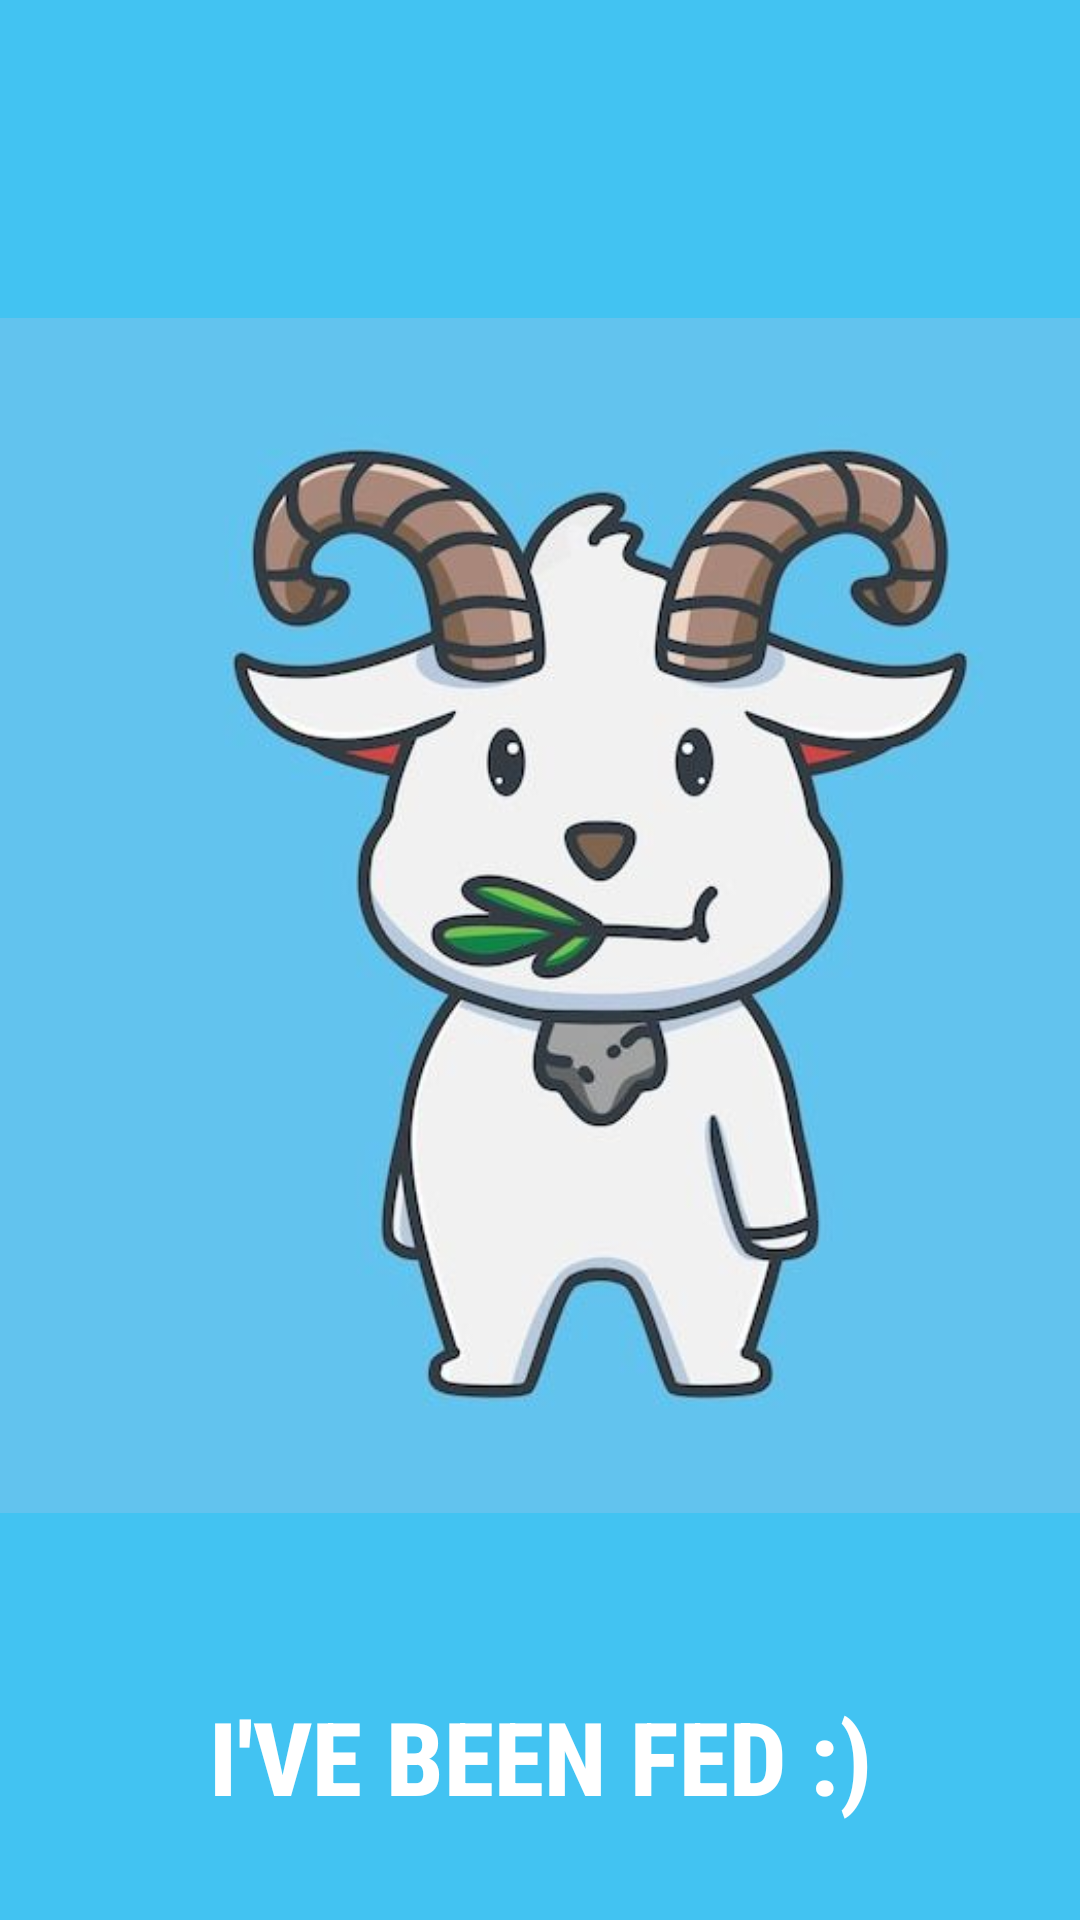

This screen was rendered from an Android layout file. Write that file and the resources it references.
<!-- AndroidManifest.xml: application theme Theme.Tomagotchi_app -->
<!-- res/layout/fragment_second.xml -->
<?xml version="1.0" encoding="utf-8"?>
<FrameLayout xmlns:android="http://schemas.android.com/apk/res/android"
    xmlns:tools="http://schemas.android.com/tools"
    android:layout_width="match_parent"
    android:layout_height="match_parent"
    android:background="#42C3F2"
    tools:context=".SecondFragment">

    <LinearLayout
        android:layout_width="match_parent"
        android:layout_height="match_parent"
        android:gravity="center"
        android:orientation="vertical"
        android:textAlignment="center">


        <ImageView
            android:id="@+id/goatImage"
            android:layout_width="430dp"
            android:layout_height="515dp"
            android:layout_gravity="center"
            android:layout_marginTop="16dp"
            android:contentDescription="Goat Eating"
            android:src="@drawable/goat_eating" />

        <TextView
            android:id="@+id/lblOutput"
            android:layout_width="match_parent"
            android:layout_height="wrap_content"
            android:layout_gravity="center"
            android:fontFamily="sans-serif-condensed-medium"
            android:text="I've been fed :)"
            android:textAlignment="center"
            android:textAllCaps="true"
            android:textColor="@color/white"
            android:textSize="34sp"
            android:textStyle="bold" />

    </LinearLayout>
</FrameLayout>
<!-- resources referenced by this layout -->
<resources>
  <!-- drawable goat_eating: jpg bitmap (drawable, 27051 bytes) -->
  <style name="Theme.Tomagotchi_app" parent="Base.Theme.Tomagotchi_app" />
  <style name="Base.Theme.Tomagotchi_app" parent="Theme.Material3.DayNight.NoActionBar">
          
          
      </style>
  <!-- not gathered from this repository: default colours our renderer supplied (Android Studio template values) -->
  <color name="white">#FFFFFFFF</color>
</resources>
